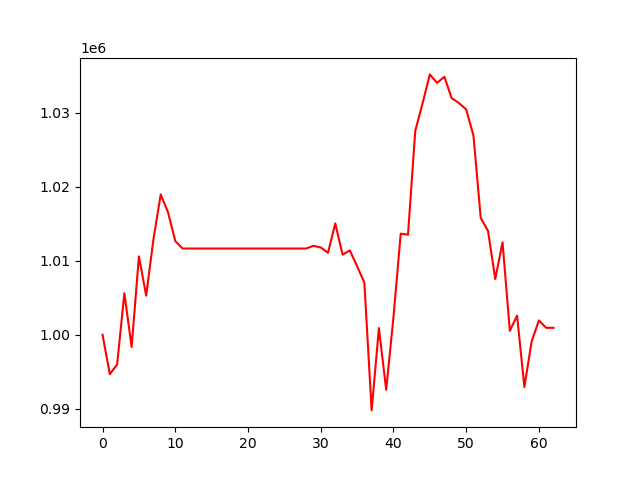

The table this chart was drawn from, first rows:
, 0
0, 1000000
1, 994670
2, 995964
3, 1005609
4, 998346
5, 1010591
6, 1005282
7, 1012904
8, 1018970
9, 1016549
10, 1012667
11, 1011654
12, 1011654
13, 1011654
14, 1011654
15, 1011654
16, 1011654
17, 1011654
18, 1011654
19, 1011654
20, 1011654
21, 1011654
22, 1011654
23, 1011654
24, 1011654
25, 1011654
26, 1011654
27, 1011654
28, 1011654
29, 1012013
30, 1011797
31, 1011081
32, 1015054
33, 1010822
34, 1011397
35, 1009268
36, 1007040
37, 989776
38, 1000902
39, 992554
40, 1002353
41, 1013663
42, 1013523
43, 1027564
44, 1031257
45, 1035184
46, 1034027
47, 1034868
48, 1031979
49, 1031318
50, 1030454
51, 1026929
52, 1015797
53, 1014039
54, 1007528
55, 1012489
56, 1000532
57, 1002582
58, 992936
59, 999094
... 3 more rows
